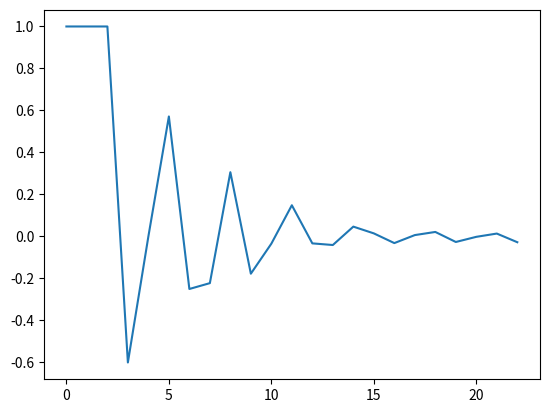

Generate this figure with matplotlib:
import random
import matplotlib.pyplot as pl

def tirage_N():
  x=random.random()
  N=0
  while(x>0):
      x=x-(1/((N+1)*(N+2)))
      N+=1
  return (N-1)

def liste_N(iter):
    N=[]
    for i in range(iter):
        N.append(tirage_N())
    return N

def recurence(iter):
    Vect=[1,1,1]
    Beta=[1,1,1]
    N=liste_N(iter+5)
    for i in range(iter):
        Beta.append(-N[i]*Beta[-1]-Beta[-2]+Beta[-3])
        Vect.append(Vect[-1]+N[i]*Vect[-2]+Vect[-3])
    return(Beta,Vect)

def maxrapport(Beta,Vect):
    M=-1
    for i in range(len(Beta)):
        if Beta[i]/Vect[i] > M :
            M=Beta[i]/Vect[i]
    return M

def signeliste(Listee):
    T=[]
    for a in Listee:
        if a < 0 :
            T.append(0)
        else:
            T.append(1)
    return T

B,V=recurence(200)

print(B)

def dessin(iter):
    Beta,Vect=recurence(iter)
    T=[Beta[i]/Vect[i] for i in range(len(Beta))]
    pl.plot(T)
    #pl.plot(Beta,color='red')
    #pl.plot(Vect,color='green')
    pl.show()

dessin(20)
